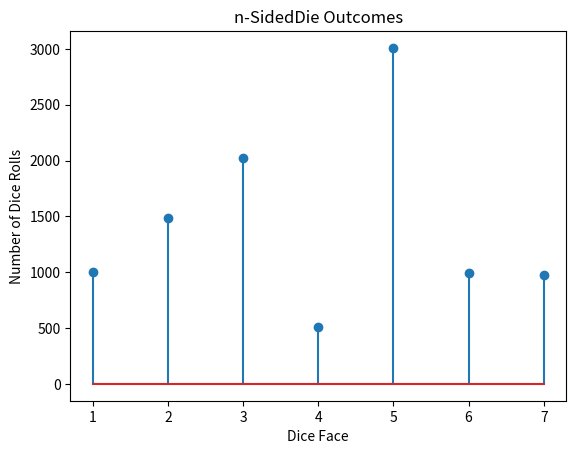

Generate this figure with matplotlib:
# [redacted]
# [redacted]
# 1/28/2019

import numpy as np
import matplotlib
import matplotlib.pyplot as plt

# Write a function that creates a random number with a single roll
# using the probability vector p as parameter. Output the number of the die face.
# Roll the die 10,000 times and plot in Stem plot.


# Returns one dice roll
def nSidedDie(p):
    diceLength = len(p)  # number of n-sided die
    r = np.random.random(1)  # randoms a roll
    probArray = np.cumsum(p)  # cumulative sum of array
    probArray = np.append(0.0, probArray)  # adds zero to beginning of array to compare later
    # Compare the dice roll to the dice probability
    for k in range(0, diceLength):  # Checks where the rolls fall into the probability
        if r > probArray[k] and r <= probArray[k + 1]:
            diceRoll = k + 1
            break  # breaks and moves to the next roll
    return diceRoll


p = [0.10,  0.15,  0.20,  0.05,  0.30, 0.10, 0.10]  # Probabilities for each n-sided die
count = np.zeros(len(p))  # Array to record the dice face
for x in range(0, 10000):  # Loop 10,000 times
    r = nSidedDie(p)  # Call function and returns a dice face
    count[r - 1] += 1  # Record dice face of array
print(count)
# Stem Plot
plt.title("n-SidedDie Outcomes")  # Stem plot title
plt.xlabel("Dice Face")  # Stem plot x label
plt.ylabel("Number of Dice Rolls")  # Stem plot y label
plt.stem(range(1, len(p) + 1), count)
plt.show()
